Run: headless pygame with SDL's dummy video driver; simulated clock (each Clock.tick advances the game by its frame time, no real sleeping); random seed 0; keys injected as events and as key.get_pressed() state; no mouse input.
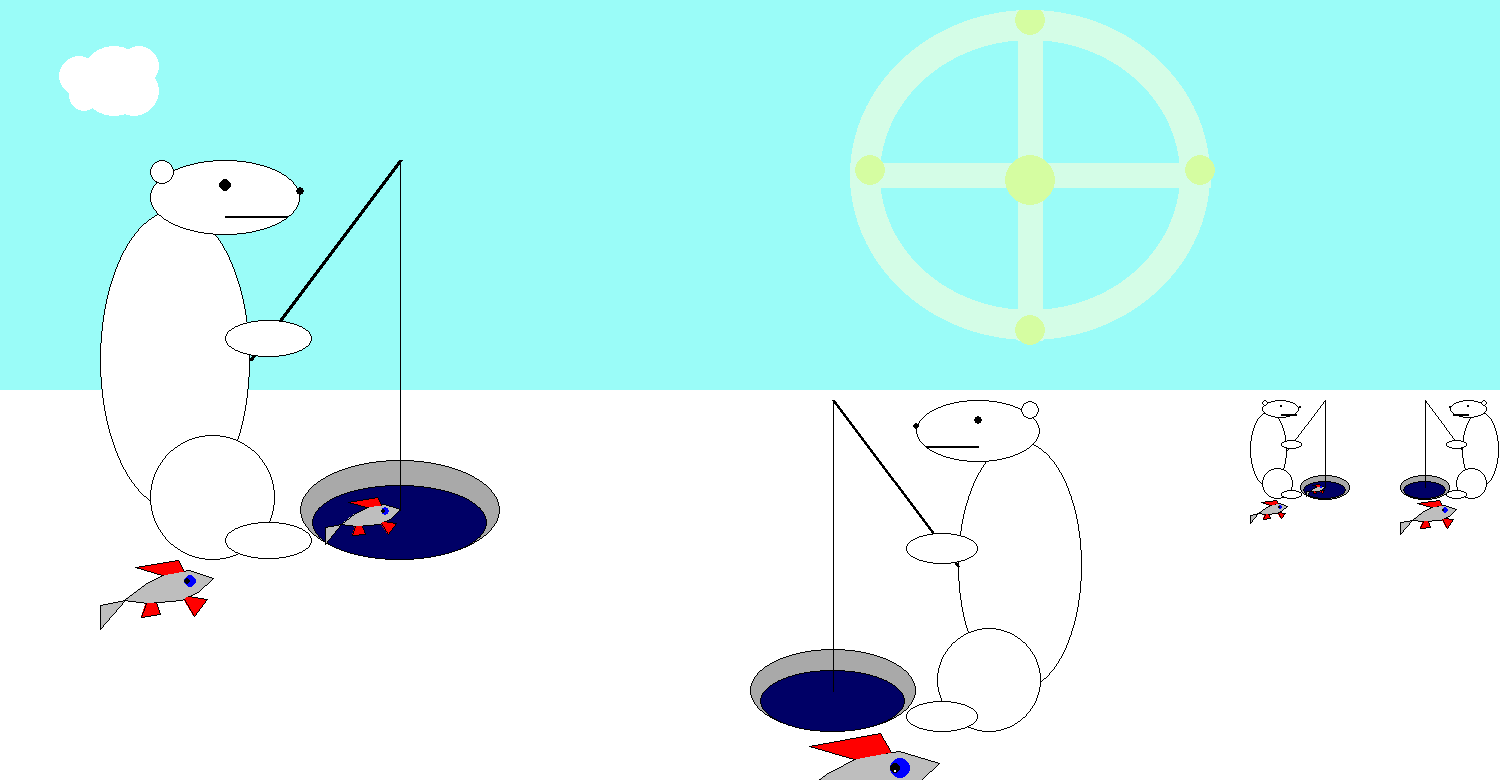
Frame 1 of 4 · flips 1–60 · no input
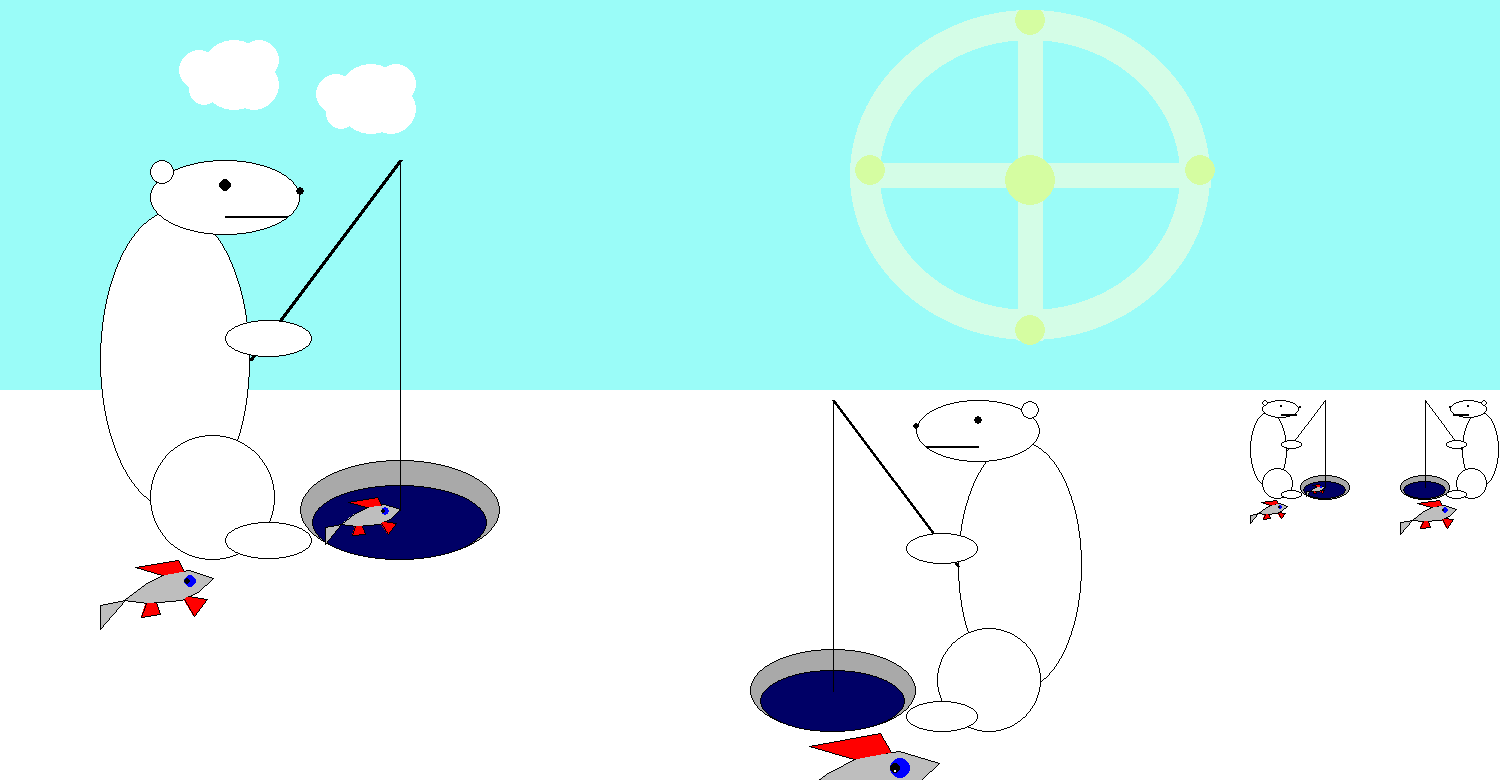
Frame 2 of 4 · flips 61–180 · tapped SPACE, RETURN · held RIGHT (→), D
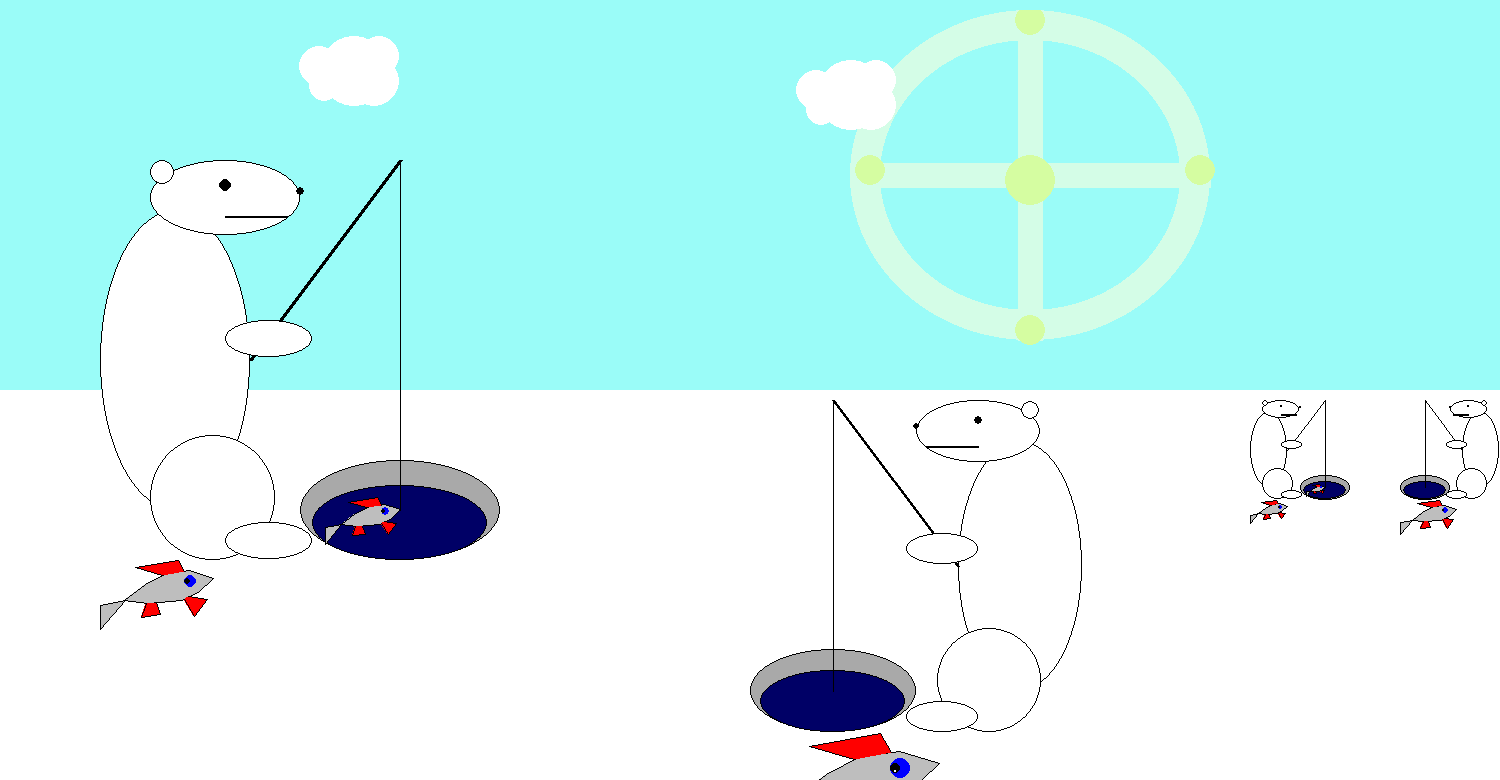
Frame 3 of 4 · flips 181–300 · held DOWN (↓), S
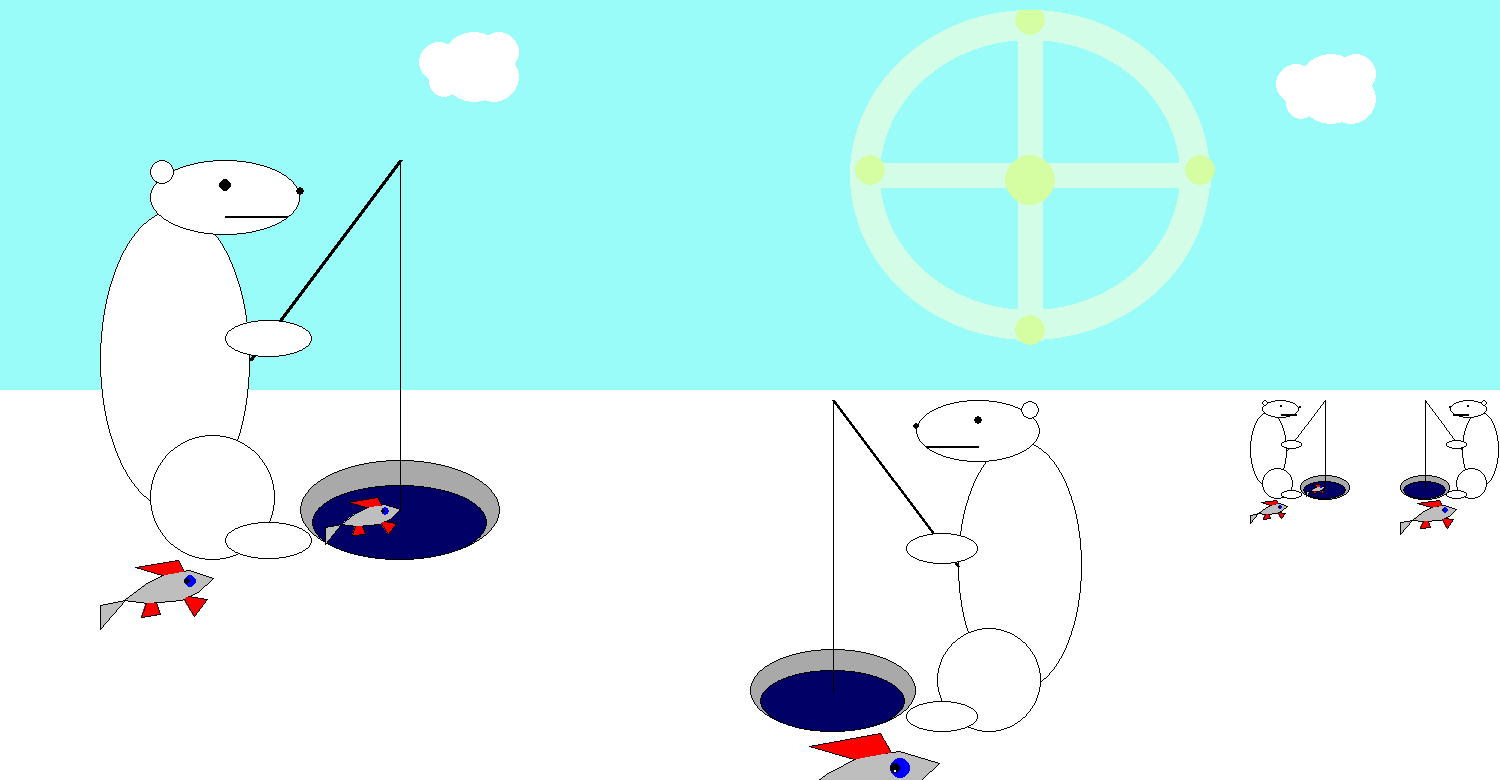
Frame 4 of 4 · flips 301–420 · held LEFT (←), A, UP (↑), W

The pygame program that drew these frames:

import pygame
from math import sin
from math import pi

pygame.init()
FPS = 30
screen = pygame.display.set_mode((1500, 780), pygame.SRCALPHA)

counter = 0  # счетчик тиков
day = True  # день ли в арктике?


def landscape():
    """
    Функция отображает пейзаж на фоне
    :return: рисунок
    """
    sun = pygame.Surface((600, 350))  # поверхность солнца
    sun.set_alpha(150)
    sun.set_colorkey('BLACK')
    if day:
        skycolor = (154, 252, 248)
    else:
        skycolor = (72, 23, 87)
    pygame.draw.rect(screen, skycolor, (0, 0, 1500, 390), 0)  # небо
    pygame.draw.rect(screen, (255, 255, 255), (0, 390, 1500, 390), 0)  # лед
    pygame.draw.ellipse(sun, (253, 255, 219), (0, 0, 360, 330), 30)  # отрисовка круга солнца
    pygame.draw.line(sun, (253, 255, 219), (0, 165), (360, 165), 25)  # отрисовка креста солнца
    pygame.draw.line(sun, (253, 255, 219), (180, 0), (180, 330), 25)  # отрисовка креста солнца
    # отрисовка кружков в центре и пересечениях креста с кругом
    pygame.draw.circle(sun, (255, 255, 100), (180, 10), 15)
    pygame.draw.circle(sun, (255, 255, 100), (180, 320), 15)
    pygame.draw.circle(sun, (255, 255, 100), (20, 160), 15)
    pygame.draw.circle(sun, (255, 255, 100), (350, 160), 15)
    pygame.draw.circle(sun, (255, 255, 100), (180, 170), 25, 0)
    if day:
        screen.blit(sun, (850, 10))


def cloud(x0, y0, surface):
    """
    Функция описывает отрисовку облака на экране
    :param x0: координата левого верхнего угла поверхности облака по оХ
    :param y0: координата левого верхнего угла поверхности облака по оУ
    :param surface: поверхность, на которой отриссовывается облако
    :return:
    """
    # определение цвета облака
    if day:
        cloudcolor = 'white'
    else:
        cloudcolor = (3, 10, 75)
    # опишем круги, из которых состоит облако
    pygame.draw.circle(surface, cloudcolor, (x0 + 20, y0 + 30), 20)
    pygame.draw.circle(surface, cloudcolor, (x0 + 55, y0 + 35), 35)
    pygame.draw.circle(surface, cloudcolor, (x0 + 75, y0 + 45), 25)
    pygame.draw.circle(surface, cloudcolor, (x0 + 80, y0 + 20), 20)
    pygame.draw.circle(surface, cloudcolor, (x0 + 25, y0 + 50), 15)


def move_cloud(counter_, speed):
    """
    Функция отвечает за перемещение облака
    :param counter_: счетчик тиков
    :param speed: скорость движения облака
    :return: плывущее облачко
    """
    cloud_ = pygame.Surface((100, 80))
    cloud_.set_colorkey('black')
    cloud(0, 0, cloud_)
    screen.blit(cloud_, (counter_ * speed, 50 - 20 * sin(counter_ / 20)))


def right_bear(size, x, y, fish):
    """
    Функция рисует медведя на экране, смотрящего вправо
    :param size: размер медведя по вертикали
    :param x: начальная координата медведя по оХ
    :param y: начальная координата медведя по оУ
    :param fish: определяем ориентацию и положение рыбы
    :return: рисунок
    """
    # body
    pygame.draw.ellipse(screen, (255, 255, 255), (x, y + size / 8, size * 3 / 8, size * 0.75), 0)
    pygame.draw.ellipse(screen, (0, 0, 0), (x, y + size / 8, size * 3 / 8, size * 0.75), 1)
    # head
    pygame.draw.ellipse(screen, (255, 255, 255), (x + size / 8, y, size * 3 / 8, 3 * size / 16), 0)
    pygame.draw.ellipse(screen, (0, 0, 0), (x + size / 8, y, size * 3 / 8, 3 * size / 16), 1)
    # leg
    pygame.draw.ellipse(screen, (255, 255, 255), (x + size / 8, y + size * (1 - 5 / 16), 5 * size / 16, 5 * size / 16),
                        0)
    pygame.draw.ellipse(screen, (0, 0, 0), (x + size / 8, y + size * (1 - 5 / 16), 5 * size / 16, 5 * size / 16), 1)
    # feet
    pygame.draw.ellipse(screen, (255, 255, 255),
                        (x + size * (1 / 4 + 1 / 16), y + size * (1 - 3 / 32), 7 * size / 32, 3 * size / 32),
                        0)
    pygame.draw.ellipse(screen, (0, 0, 0),
                        (x + size * (1 / 4 + 1 / 16), y + size * (1 - 3 / 32), 7 * size / 32, 3 * size / 32), 1)
    # fishing rod
    pygame.draw.line(screen, (0, 0, 0), (x + size * 3 / 8, y + size / 2), (x + size * 3 / 4, y),
                     int(5 * size / 500))
    # arm
    pygame.draw.ellipse(screen, (255, 255, 255),
                        (x + size * (1 / 4 + 1 / 16), y + size * 0.4, 7 * size / 32, 3 * size / 32), 0)
    pygame.draw.ellipse(screen, (0, 0, 0), (x + size * (1 / 4 + 1 / 16), y + size * 0.4, 7 * size / 32, 3 * size / 32),
                        1)
    # hole
    pygame.draw.ellipse(screen, (169, 169, 169), (x + size / 2, y + size * (1 - 4 / 16), size / 2, 4 * size / 16),
                        0)
    pygame.draw.ellipse(screen, (0, 0, 0), (x + size / 2, y + size * (1 - 4 / 16), size / 2, 4 * size / 16), 1)
    # water in the hole
    pygame.draw.ellipse(screen, (0, 0, 102), (
        x + size * (17 / 32), y + size * (13/ 16), 7 * size / 16, 3 * size / 16),
                        0)
    pygame.draw.ellipse(screen, (0, 0, 0), (
        x + size * (17 / 32), y + size * (13/ 16), 7 * size / 16, 3 * size / 16),
                        1)
    draw_fish(x +size * (18 / 32), y + size * (27/ 32), size/6, screen)
    # spinning
    pygame.draw.line(screen, (0, 0, 0), (x + size * 3 / 4, y), (x + size * 3 / 4, y + size * (1 - 1 / 8)),
                     1)
    # mouth
    pygame.draw.line(screen, (0, 0, 0), (x + size * 5 / 16, y + 9 / 64 * size), (x + size * 15 / 32, y + 9 / 64 * size),
                     2)
    # nose
    pygame.draw.circle(screen, (0, 0, 0), (x + size * 16 / 32, y + 5 / 64 * size), 7 * size / 600, 0)
    # eye
    pygame.draw.circle(screen, (0, 0, 0), (x + size * 10 / 32, y + 4 / 64 * size), 9 * size / 600, 0)
    # ear
    pygame.draw.circle(screen, (255, 255, 255), (x + size * 5 / 32, y + 2 / 64 * size), 18 * size / 600, 0)
    pygame.draw.circle(screen, (0, 0, 0), (x + size * 5 / 32, y + 2 / 64 * size), 18 * size / 600, 1)
    right_fish = pygame.Surface((200 / 166 * size, 120 / 166 * size))
    right_fish.set_colorkey('black')
    if fish == 'R':
        draw_fish(x, y + size, size / 4, right_fish)
        screen.blit(right_fish, (x, y + size))
        # draw_fish(x, y + size, size / 2)
    else:
        draw_fish(x, y + size, size / 3, pygame.transform.flip(right_fish, True, False))
        screen.blit(pygame.transform.flip(right_fish, True, False), (x, y + size))


def left_bear(size, x, y, fish):
    """
        Функция рисует медведя на экране, смотрящего влево
        :param size: размер медведя по вертикали
        :param x: начальная координата медведя по оХ
        :param y: начальная координата медведя по оУ
        :param fish: определяем ориентацию и положение рыбы
        :return: рисунок
    """
    # body
    pygame.draw.ellipse(screen, (255, 255, 255), (x + size * (1 - 3 / 8), y + size / 8, size * 3 / 8, size * 0.75),
                        0)
    pygame.draw.ellipse(screen, (0, 0, 0), (x + size * (1 - 3 / 8), y + size / 8, size * 3 / 8, size * 0.75), 1)
    # head
    pygame.draw.ellipse(screen, (255, 255, 255), (x + size * (1 - 1 / 2), y, size * 3 / 8, 3 * size / 16), 0)
    pygame.draw.ellipse(screen, (0, 0, 0), (x + size * (1 - 1 / 2), y, size * 3 / 8, 3 * size / 16), 1)
    # leg
    pygame.draw.ellipse(screen, (255, 255, 255),
                        (x + size * (1 - 1 / 8 - 5 / 16), y + size * (1 - 5 / 16), 5 * size / 16, 5 * size / 16),
                        0)
    pygame.draw.ellipse(screen, (0, 0, 0),
                        (x + size * (1 - 1 / 8 - 5 / 16), y + size * (1 - 5 / 16), 5 * size / 16, 5 * size / 16), 1)
    # feet
    pygame.draw.ellipse(screen, (255, 255, 255),
                        (x + size * (1 - 5 / 16 - 7 / 32), y + size * (1 - 3 / 32), 7 * size / 32, 3 * size / 32),
                        0)
    pygame.draw.ellipse(screen, (0, 0, 0),
                        (x + size * (1 - 5 / 16 - 7 / 32), y + size * (1 - 3 / 32), 7 * size / 32, 3 * size / 32), 1)
    # fishing rod
    pygame.draw.line(screen, (0, 0, 0), (x + size * (1 - 3 / 8), y + size / 2), (x + size * 1 / 4, y),
                     int(5 * size / 500))
    # arm
    pygame.draw.ellipse(screen, (255, 255, 255),
                        (x + size * (1 - 5 / 16 - 7 / 32), y + size * 0.4, 7 * size / 32, 3 * size / 32), 0)
    pygame.draw.ellipse(screen, (0, 0, 0),
                        (x + size * (1 - 5 / 16 - 7 / 32), y + size * 0.4, 7 * size / 32, 3 * size / 32), 1)
    # hole
    pygame.draw.ellipse(screen, (169, 169, 169), (x, y + size * (1 - 4 / 16), size / 2, 4 * size / 16), 0)
    pygame.draw.ellipse(screen, (0, 0, 0), (x, y + size * (1 - 4 / 16), size / 2, 4 * size / 16), 1)
    # water
    pygame.draw.ellipse(screen, (0, 0, 102),
                        (x + size * ((1 / 2 - 7 / 16) / 2), y + size * (1 - 3 / 16), 7 * size / 16, 3 * size / 16),
                        0)
    pygame.draw.ellipse(screen, (0, 0, 0),
                        (x + size * ((1 / 2 - 7 / 16) / 2), y + size * (1 - 3 / 16), 7 * size / 16, 3 * size / 16), 1)
    # spinning
    pygame.draw.line(screen, (0, 0, 0), (x + size * 1 / 4, y), (x + size * 1 / 4, y + size * (1 - 1 / 8)),
                     1)
    # mouth
    pygame.draw.line(screen, (0, 0, 0), (x + size * (1 - 5 / 16), y + 9 / 64 * size),
                     (x + size * (1 - 15 / 32), y + 9 / 64 * size),
                     2)
    # nose
    pygame.draw.circle(screen, (0, 0, 0), (x + size * (1 - 16 / 32), y + 5 / 64 * size), 7 * size / 600, 0)
    # eye
    pygame.draw.circle(screen, (0, 0, 0), (x + size * (1 - 10 / 32), y + 4 / 64 * size), 9 * size / 600, 0)
    # ear
    pygame.draw.circle(screen, (255, 255, 255), (x + size * (1 - 5 / 32), y + 2 / 64 * size), 18 * size / 600, 0)
    pygame.draw.circle(screen, (0, 0, 0), (x + size * (1 - 5 / 32), y + 2 / 64 * size), 18 * size / 600, 1)
    right_fish = pygame.Surface((200/166*size, 120/166*size))
    right_fish.set_colorkey('black')

    if fish == 'R':
        draw_fish(x, y + size, size/2, right_fish)
        screen.blit(right_fish, (x, y+size))
        #draw_fish(x, y + size, size / 2)
    else:
        draw_fish(x, y + size, size / 2, pygame.transform.flip(right_fish, True, False))
        screen.blit(pygame.transform.flip(right_fish, True, False), (x, y+size))

def draw_fish(x, y, size, surface):
    """
    Функция рисует на экране рыбку.
    :param x: координата верхнего левого угла рыбки по оХ
    :param y: координата верхнего левого угла рыбки по оУ
    :param size: зависимость размера рыбки от размера медведя
    :return: рисунок.
    """
    # тело рыбки
    cords = [[x + 41 / 166 * size, y + 68 / 166 * size], [x + 76 / 166 * size, y + 41 / 166 * size],
             [x + 110 / 166 * size, y + 23 / 166 * size], [x + 149 / 166 * size, y + 18 / 166 * size],
             [x + 189 / 166 * size, y + 30 / 166 * size],
             [x + 164 / 166 * size, y + 54 / 166 * size], [x + 136 / 166 * size, y + 67 / 166 * size],
             [x + 81 / 166 * size, y + 72 / 166 * size]]
    pygame.draw.polygon(screen, 'GRAY', cords)
    pygame.draw.lines(screen, 'BLACK', True, cords, 1)
    # хвост рыбки
    cords = [[x + 42 / 166 * size, y + 67 / 166 * size], [x, y + 116 / 166 * size],
             [x + 1 / 166 * size, y + 75 / 166 * size]]
    pygame.draw.polygon(screen, 'GRAY', cords)
    pygame.draw.lines(screen, 'BLACK', True, cords, 1)
    # верхний плавник
    cords = [[x + 141 / 166 * size, y + 19 / 166 * size], [x + 130 / 166 * size, y],
             [x + 59 / 166 * size, y + 13 / 166 * size], [x + 104 / 166 * size, y + 26 / 166 * size]]
    pygame.draw.polygon(screen, 'RED', cords)
    pygame.draw.lines(screen, 'BLACK', False, cords, 1)
    # нижние плавники
    cords = [[x + 141 / 166 * size, y + 65 / 166 * size], [x + 157 / 166 * size, y + 93 / 166 * size],
             [x + 179 / 166 * size, y + 65 / 166 * size], [x + 147 / 166 * size, y + 61 / 166 * size]]
    pygame.draw.polygon(screen, 'RED', cords)
    pygame.draw.lines(screen, 'BLACK', False, cords, 1)
    cords = [[x + 77 / 166 * size, y + 73 / 166 * size], [x + 69 / 166 * size, y + 95 / 166 * size],
             [x + 101 / 166 * size, y + 91 / 166 * size], [x + 94 / 166 * size, y + 71 / 166 * size]]
    pygame.draw.polygon(screen, 'RED', cords)
    pygame.draw.lines(screen, 'BLACK', False, cords, 1)

    pygame.draw.circle(screen, 'BLUE', (x + 150/166*size, y + 35/166*size), 10/166*size)
    pygame.draw.circle(screen, 'BLACK', (x + 145/166*size, y + 35/166*size), 5/166*size)
    pygame.draw.circle(screen, 'WHITE', (x + 145/166*size, y + 38/166*size), 1/166*size)




pygame.display.update()
clock = pygame.time.Clock()
clock.tick(FPS)
finished = False

while not finished:
    clock.tick(FPS)
    counter += 1
    landscape()
    right_bear(400, 100, 160, 'R')
    left_bear(100, 1400, 400, 'R')
    right_bear(100, 1250, 400, 'L')
    left_bear(333, 750, 400, 'L')
    move_cloud(counter, 1)
    move_cloud(counter - 100, 4)

    for event in pygame.event.get():
        if event.type == pygame.QUIT:
            finish = True
            pygame.quit()
        if event.type == pygame.KEYDOWN:
            day = not day
    pygame.display.update()

pygame.quit()
